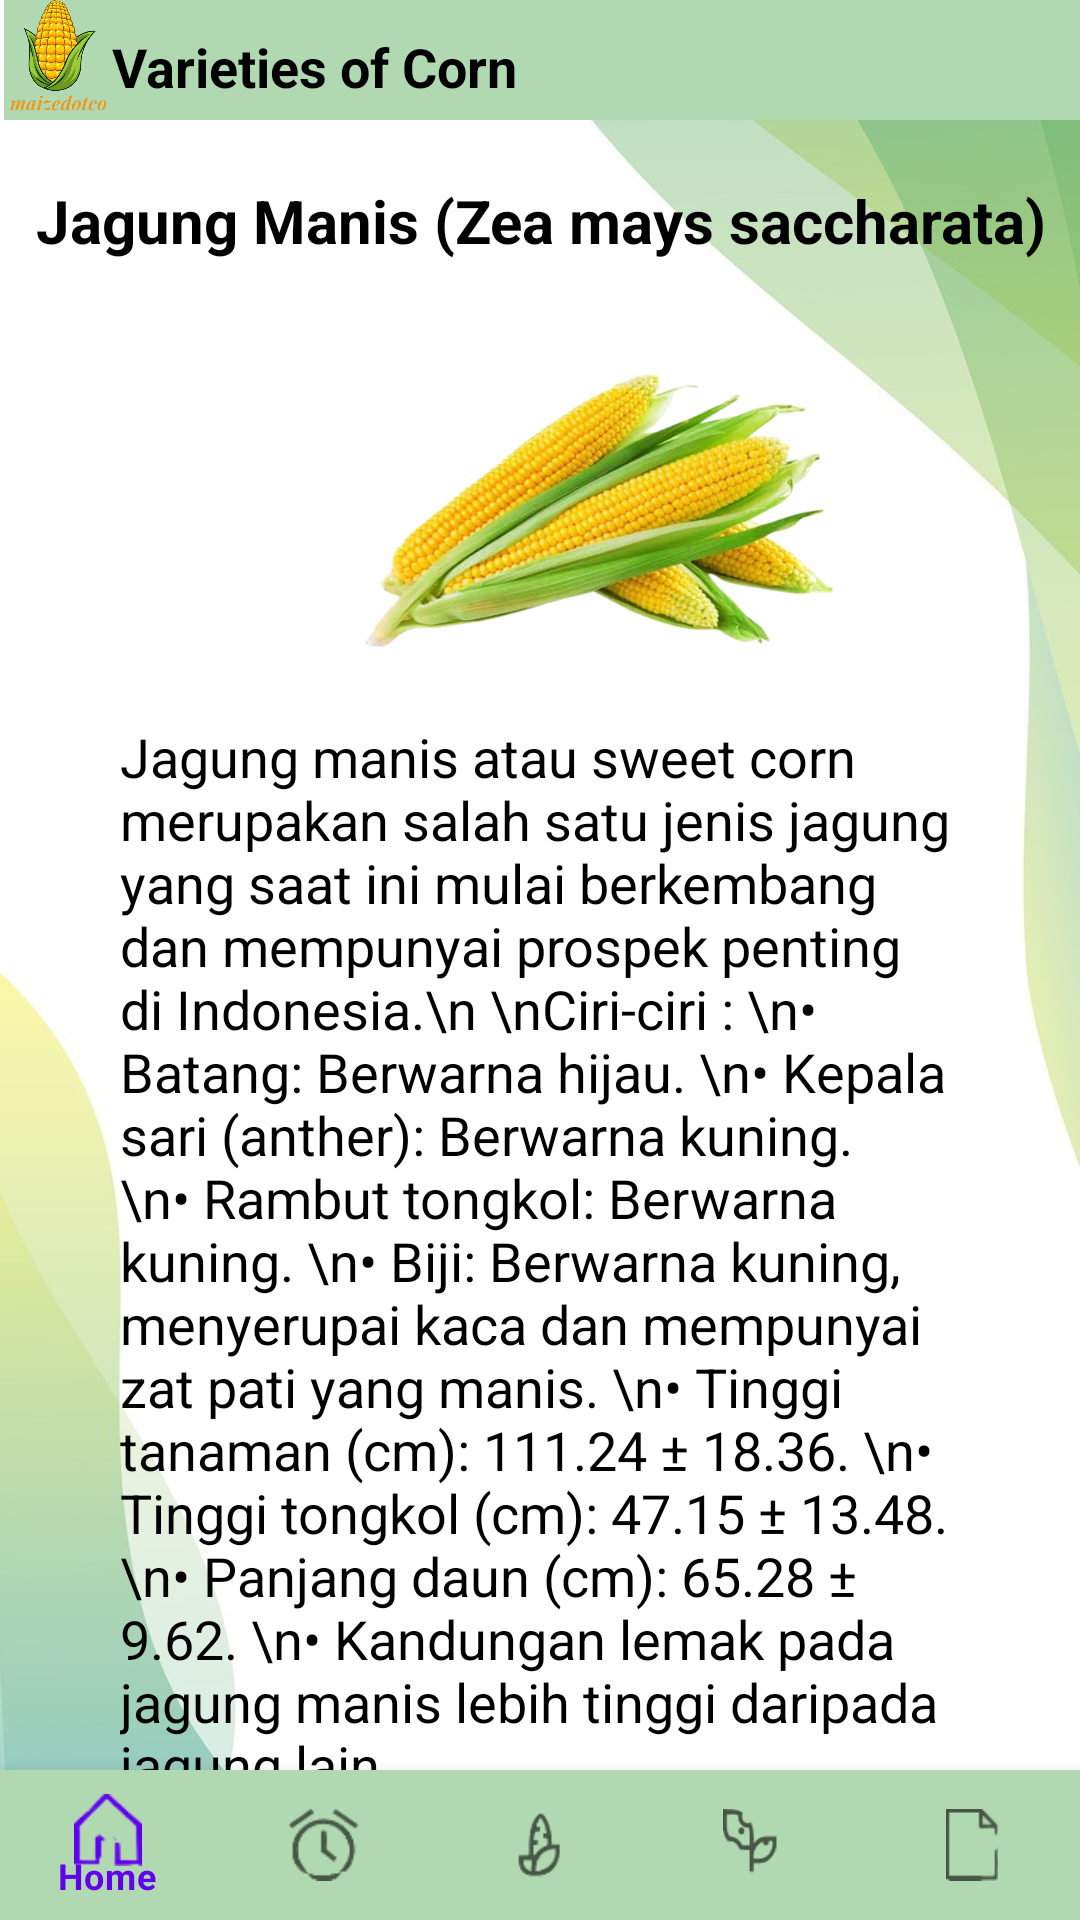

Produce the Android XML layout that renders to this screen, including the resource entries it uses.
<!-- AndroidManifest.xml: application theme Theme.Maizedotco.NoActionBar -->
<!-- res/layout/activity_jagungmanis.xml -->
<?xml version="1.0" encoding="utf-8"?>
<RelativeLayout xmlns:android="http://schemas.android.com/apk/res/android"
    xmlns:app="http://schemas.android.com/apk/res-auto"
    xmlns:tools="http://schemas.android.com/tools"
    android:layout_width="match_parent"
    android:layout_height="match_parent"
    tools:context=".JagungmanisActivity"
    android:background="@drawable/background">

    <ImageView
        android:id="@+id/imageview"
        android:layout_width="40dp"
        android:layout_height="40dp"
        android:src="@drawable/maizeicon"/>

    <TextView
        android:id="@+id/jenis"
        android:layout_width="374dp"
        android:layout_height="40dp"
        android:layout_marginLeft="-3dp"
        android:layout_toRightOf="@id/imageview"
        android:background="@color/lime"
        android:paddingTop="10dp"
        android:text="Varieties of Corn"
        android:textColor="@color/black"
        android:textSize="18sp"
        android:textStyle="bold" />

    <TextView
        android:layout_width="match_parent"
        android:layout_height="wrap_content"
        android:text="Jagung Manis (Zea mays saccharata)"
        android:textColor="@color/black"
        android:textStyle="bold"
        android:textSize="20sp"
        android:textAlignment="center"
        android:layout_below="@id/jenis"
        android:paddingTop="20dp"/>


    <ImageButton
        android:id="@+id/jagungmanis"
        android:layout_width="160dp"
        android:layout_height="140dp"
        android:layout_marginTop="100dp"
        android:layout_marginLeft="120dp"
        android:background="@drawable/jagungmanis"/>

    <TextView
        android:layout_width="334dp"
        android:layout_height="378dp"
        android:layout_marginLeft="40dp"
        android:layout_marginRight="40dp"
        android:layout_marginTop="240dp"
        android:textSize="18sp"
        android:text="Jagung manis atau sweet corn merupakan salah satu jenis jagung yang saat ini mulai berkembang dan mempunyai prospek penting di Indonesia.\n
\nCiri-ciri :
\n• Batang: Berwarna hijau.
\n• Kepala sari (anther): Berwarna kuning.
\n• Rambut tongkol: Berwarna kuning.
\n• Biji: Berwarna kuning, menyerupai kaca dan mempunyai zat pati yang manis.
\n• Tinggi tanaman (cm): 111.24 ± 18.36.
\n• Tinggi tongkol (cm): 47.15 ± 13.48.
\n• Panjang daun (cm): 65.28 ± 9.62.
\n• Kandungan lemak pada jagung manis lebih tinggi daripada jagung lain."
        android:textColor="@color/black" />

    <com.google.android.material.bottomnavigation.BottomNavigationView
        android:id="@+id/bottomnavview"
        android:layout_width="match_parent"
        android:layout_height="50dp"
        android:layout_alignParentBottom="true"
        android:layout_gravity="bottom"
        android:background="@color/lime"
        app:layout_constraintBottom_toBottomOf="parent"
        app:layout_constraintEnd_toEndOf="parent"
        app:layout_constraintStart_toStartOf="parent"
        app:menu="@menu/bottom_nav_menu" />

</RelativeLayout>
<!-- resources referenced by this layout -->
<resources>
  <color name="black">#FF000000</color>
  <color name="lime">#B0D9B1</color>
  <!-- drawable background: jpg bitmap (drawable, 49611 bytes) -->
  <!-- drawable jagungmanis: png bitmap (drawable, 237662 bytes) -->
  <!-- drawable maizeicon: png bitmap (drawable, 219765 bytes) -->
  <style name="Theme.Maizedotco.NoActionBar">
          <item name="windowActionBar">false</item>
          <item name="windowNoTitle">true</item>
      </style>
</resources>
